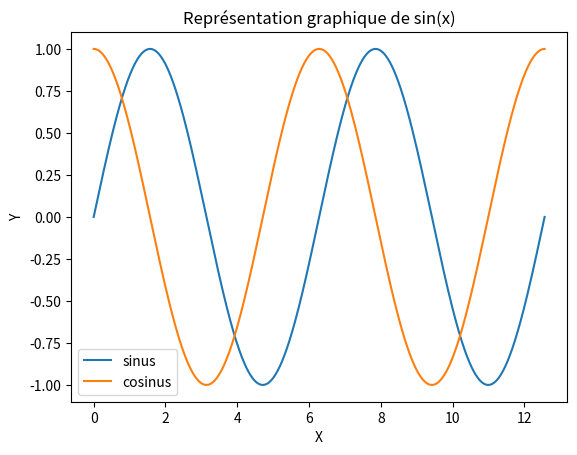

Source code (Python):
import numpy as np
import matplotlib.pyplot as plt

#X = np.linspace(0, 10, 100) # 100 points entre 0 et 10
X = np.arange(0, 4 * np.pi, 1e-4)
plt.plot(X, np.sin(X), label="sinus")
plt.plot(X, np.cos(X), label="cosinus")
plt.legend()

plt.xlabel("X")
plt.ylabel("Y")
plt.title("Représentation graphique de sin(x)")
plt.show()